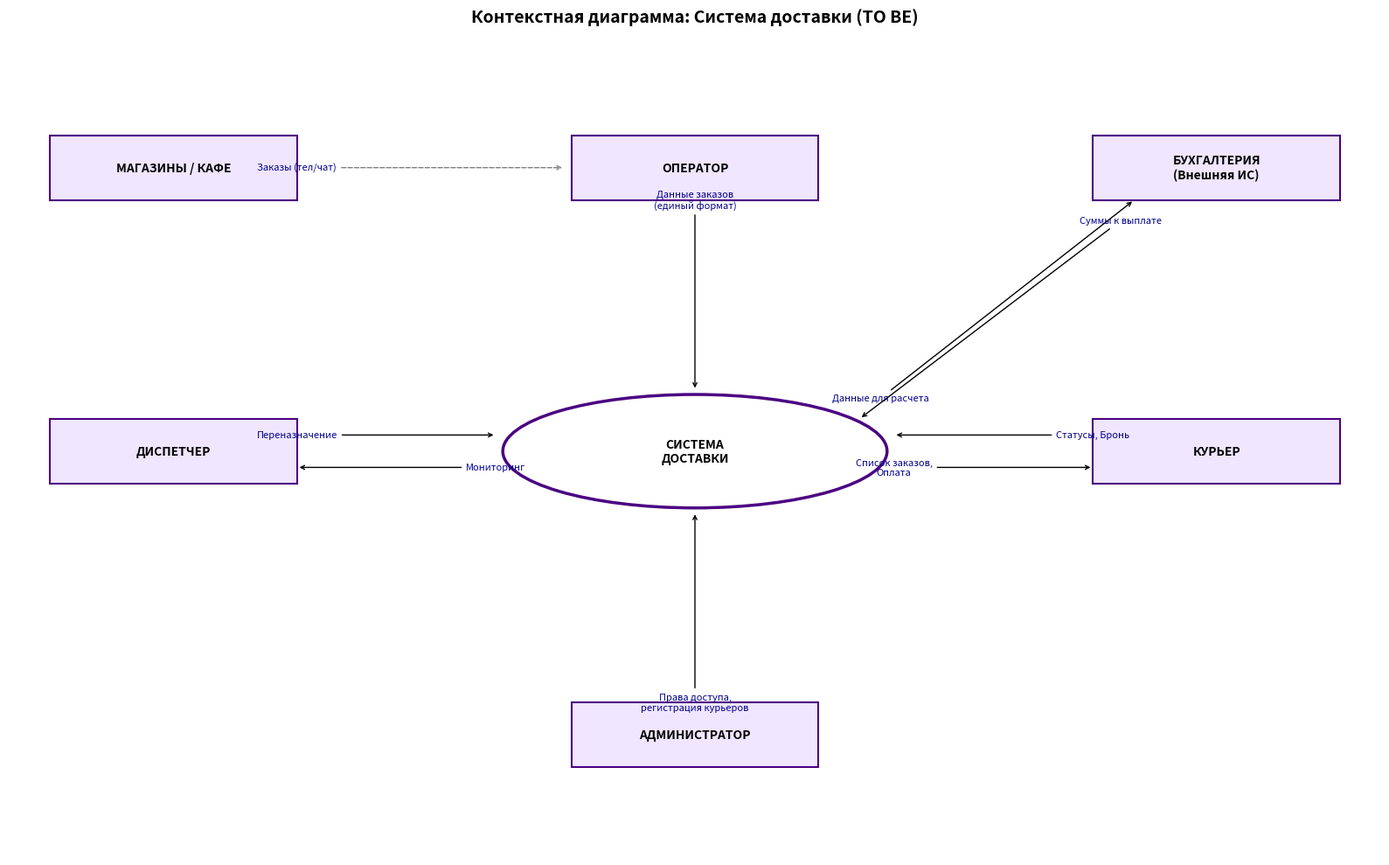

The matplotlib source for this figure:
import matplotlib.pyplot as plt
import matplotlib.patches as patches


def draw_clean_context_diagram():
    fig, ax = plt.subplots(figsize=(16, 10))
    ax.set_xlim(0, 10)
    ax.set_ylim(0, 10)
    ax.axis('off')

    # Настройки стилей
    box_conf = dict(linewidth=1.5, edgecolor='#4B0082', facecolor='#F0E6FF')
    system_conf = dict(linewidth=2.5, edgecolor='#4B0082', facecolor='white')
    font_main = dict(fontsize=10, fontweight='bold', ha='center', va='center')
    font_labels = dict(fontsize=8, color='#00008B', ha='center', va='center')

    # 1. Отрисовка системы (Центр)
    system_center = (5, 5)
    ellipse = patches.Ellipse(system_center, 2.8, 1.4, **system_conf)
    ax.add_patch(ellipse)
    ax.text(5, 5, "СИСТЕМА\nДОСТАВКИ", **font_main)

    # 2. Отрисовка сущностей (Координаты выверены для ровных стрелок)
    entities = {
        'operator': (5, 8.5, "ОПЕРАТОР"),
        'admin': (5, 1.5, "АДМИНИСТРАТОР"),
        'dispatcher': (1.2, 5, "ДИСПЕТЧЕР"),
        'courier': (8.8, 5, "КУРЬЕР"),
        'accounting': (8.8, 8.5, "БУХГАЛТЕРИЯ\n(Внешняя ИС)"),
        'shops': (1.2, 8.5, "МАГАЗИНЫ / КАФЕ")
    }

    rects = {}
    for key, (x, y, name) in entities.items():
        rect = patches.Rectangle((x - 0.9, y - 0.4), 1.8, 0.8, **box_conf)
        ax.add_patch(rect)
        ax.text(x, y, name, **font_main)
        rects[key] = (x, y)

    # 3. Отрисовка СТРЕЛОК (Используем смещения для параллельности)

    # Оператор -> Система (Вертикально вниз)
    ax.annotate("Данные заказов\n(единый формат)", xy=(5, 5.75), xytext=(5, 8.1),
                arrowprops=dict(arrowstyle="->", color="black", lw=1), **font_labels)

    # Администратор -> Система (Вертикально вверх)
    ax.annotate("Права доступа,\nрегистрация курьеров", xy=(5, 4.25), xytext=(5, 1.9),
                arrowprops=dict(arrowstyle="->", color="black", lw=1), **font_labels)

    # Диспетчер <-> Система (Горизонтально)
    ax.annotate("Переназначение", xy=(3.55, 5.2), xytext=(2.1, 5.2),
                arrowprops=dict(arrowstyle="->", color="black", lw=1), **font_labels)
    ax.annotate("Мониторинг", xy=(2.1, 4.8), xytext=(3.55, 4.8),
                arrowprops=dict(arrowstyle="->", color="black", lw=1), **font_labels)

    # Курьер <-> Система (Горизонтально)
    ax.annotate("Статусы, Бронь", xy=(6.45, 5.2), xytext=(7.9, 5.2),
                arrowprops=dict(arrowstyle="->", color="black", lw=1), **font_labels)
    ax.annotate("Список заказов,\nОплата", xy=(7.9, 4.8), xytext=(6.45, 4.8),
                arrowprops=dict(arrowstyle="->", color="black", lw=1), **font_labels)

    # Система <-> Бухгалтерия (Диагональ)
    ax.annotate("Данные для расчета", xy=(8.2, 8.1), xytext=(6.0, 5.6),
                arrowprops=dict(arrowstyle="->", color="black", lw=1),
                ha='left', va='bottom', fontsize=8, color='#00008B')
    ax.annotate("Суммы к выплате", xy=(6.2, 5.4), xytext=(8.4, 7.9),
                arrowprops=dict(arrowstyle="->", color="black", lw=1),
                ha='right', va='top', fontsize=8, color='#00008B')

    # Взаимодействие вне системы: Магазины -> Оператор
    ax.annotate("Заказы (тел/чат)", xy=(4.05, 8.5), xytext=(2.1, 8.5),
                arrowprops=dict(arrowstyle="->", color="gray", linestyle='dashed'), **font_labels)

    plt.title("Контекстная диаграмма: Система доставки (TO BE)", fontsize=14, pad=20, fontweight='bold')
    plt.tight_layout()
    plt.savefig('ex01_DELIV_context_fixed.png', dpi=300)
    plt.show()


draw_clean_context_diagram()
